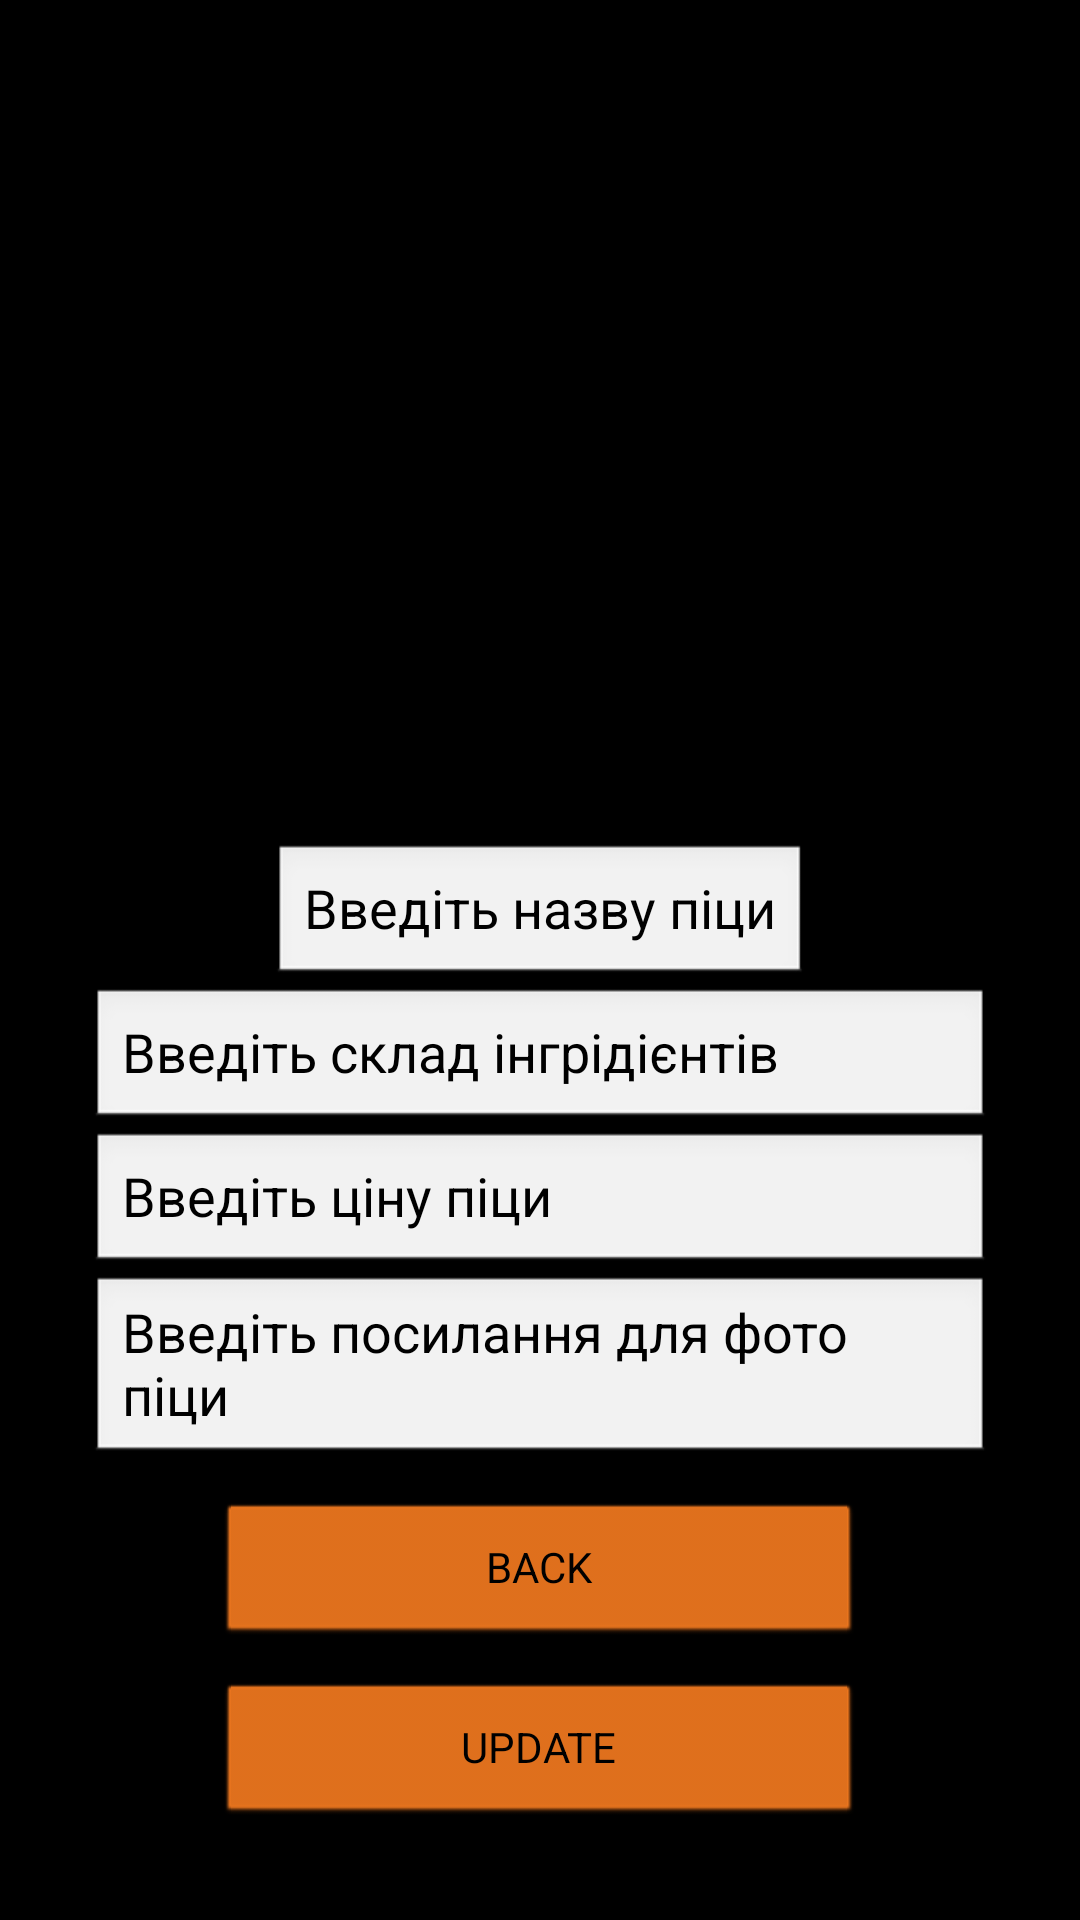

Produce the Android XML layout that renders to this screen, including the resource entries it uses.
<!-- AndroidManifest.xml: application theme android:Theme.NoTitleBar.Fullscreen -->
<!-- res/layout/fragment_admin_create_card.xml -->
<?xml version="1.0" encoding="utf-8"?>
<FrameLayout xmlns:android="http://schemas.android.com/apk/res/android"
    xmlns:tools="http://schemas.android.com/tools"
    android:layout_width="match_parent"
    android:layout_height="match_parent"
    tools:context=".View.user.UserDetailsFragment">

    <ScrollView
        android:layout_width="match_parent"
        android:layout_height="match_parent">

        <LinearLayout
            android:id="@+id/contentContainer"
            android:layout_width="match_parent"
            android:layout_height="wrap_content"
            android:gravity="center_horizontal"
            android:orientation="vertical">

            <ImageView
                android:id="@+id/photoImageView"
                android:layout_width="235dp"
                android:layout_height="265dp"
                android:layout_marginTop="16dp"
                tools:src="@drawable/ic_user_avatar" />


            <EditText
                android:id="@+id/userNameTextView"
                android:layout_width="wrap_content"
                android:layout_height="wrap_content"
                android:text="Введіть назву піци"
                android:layout_marginHorizontal="30dp"/>


            <EditText
                android:id="@+id/userDetailsTextView"
                android:text="Введіть склад інгрідієнтів"
                android:layout_width="match_parent"
                android:layout_height="wrap_content"
                android:layout_marginHorizontal="30dp"/>



            <EditText
                android:id="@+id/userDetailsTextViewPrice"
                android:layout_width="match_parent"
                android:text="Введіть ціну піци"
                android:layout_height="wrap_content"
                android:layout_marginHorizontal="30dp"
                tools:ignore="DuplicateIds" />

            <EditText
                android:text="Введіть посилання для фото піци"
                android:id="@+id/userDetailsTextViewPhoto"
                android:layout_width="match_parent"
                android:layout_height="wrap_content"
                android:layout_marginHorizontal="30dp"
                tools:ignore="DuplicateIds" />


            <Button
                android:id="@+id/backButton"
                android:layout_width="215dp"
                android:layout_height="wrap_content"
                android:layout_marginTop="12dp"
                android:backgroundTint="#EA751E"
                android:text="Back"
                android:textAllCaps="true" />

            <Button
                android:id="@+id/updateButton"
                android:layout_width="215dp"
                android:layout_height="wrap_content"
                android:layout_marginTop="12dp"
                android:backgroundTint="#EA751E"
                android:text="Update"
                android:textAllCaps="true" />

        </LinearLayout>

    </ScrollView>
</FrameLayout>
<!-- resources referenced by this layout -->
<resources>

</resources>
